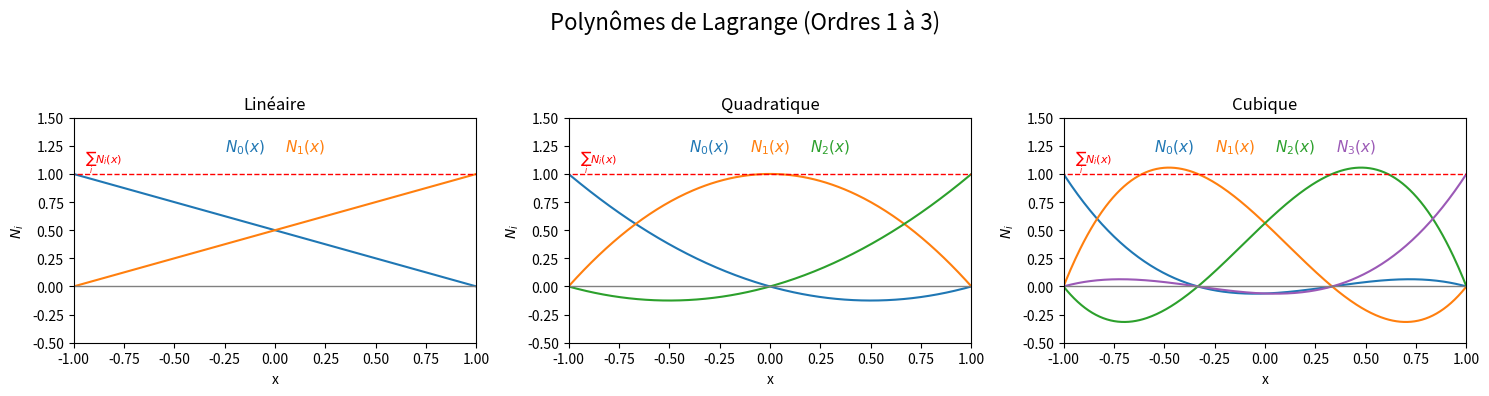

Source code (Python):
import numpy as np
import matplotlib.pyplot as plt

def lagrange_basis(x_points, i, x):
    L = 1
    for j in range(len(x_points)):
        if j != i:
            L *= (x - x_points[j]) / (x_points[i] - x_points[j])
    return L

orders = ["Linéaire", "Quadratique", "Cubique"]
def plot_all_lagrange_orders(max_order=3):
    x_plot = np.linspace(-1.2, 1.2, 400)
    fig, axes = plt.subplots(1, max_order, figsize=(5 * max_order, 4))

    if max_order == 1:
        axes = [axes]

    for idx, order in enumerate(range(1, max_order + 1)):
        ax = axes[idx]
        x_points = np.linspace(-1, 1, order + 1)

        sum_plot = np.zeros_like(x_plot)

        color_list = ['#1f77b4', '#ff7f0e', '#2ca02c', '#9b59b6']  # stocker les couleurs de chaque courbe
        label_list = []  # stocker les labels

        for i in range(order + 1):
            y_plot = lagrange_basis(x_points, i, x_plot)
            ax.plot(x_plot, y_plot, label=f'$N_{i}$', color = color_list[i])
            sum_plot += y_plot
            label_list.append(f'$N_{i}(x)$')

        print(color_list)
        # Tracer la somme des fonctions de base
        ax.plot(x_plot, sum_plot, '--', color='red', linewidth=1)
        ax.axis([-1, 1, -0.5,1.5])
        ax.set_title(f'{orders[idx]}')
        ax.set_xlabel('x')
        ax.set_ylabel('$N_i$')
        ax.axhline(0, color='gray', linewidth=1)
        ax.grid(False)
        for i, (label, color) in enumerate(zip(label_list, color_list)):
            ax.text(
                x=0.5 - 0.15 * order * 0.5 + i * 0.15, y=0.85 ,
                s=label,
                color=color,
                fontsize=11,
                ha='center',
                transform=ax.transAxes
            )
            
        ax.text(
                x=0.075, y=0.8 ,
                s=r'$\sum_i N_i(x)$',
                color="red",
                fontsize=8,
                ha='center',
                transform=ax.transAxes
            )
    plt.suptitle('Polynômes de Lagrange (Ordres 1 à 3)', fontsize=16)
    plt.tight_layout(rect=[0, 0.0, 1, 0.9])
    plt.savefig('06_lagrange.png', dpi=200)
    plt.show()

# Exécution
plot_all_lagrange_orders()
